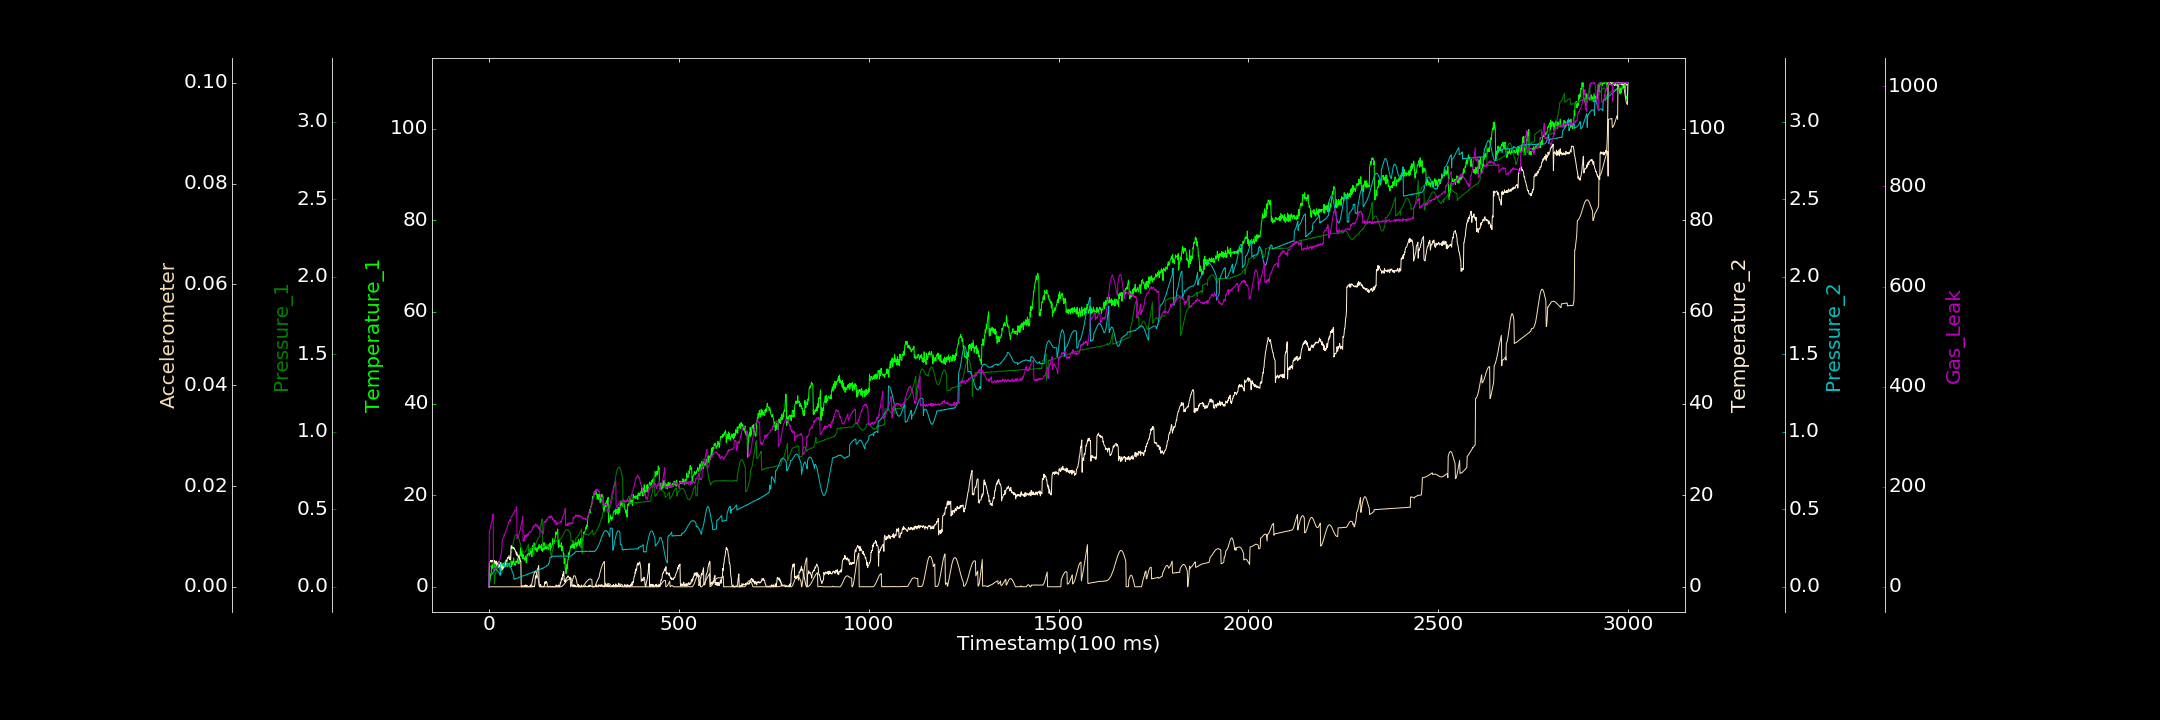

Values plotted in this chart, from the file beside it:
0.000000000, 0.000000000, 0.000141806, 0.000000000, 0.000089951, 0.000015399, 0.000000000
1, 0.2143, 0.1252, 5.068, 0.06414, 0.000000000, 110.2
2, 1.115, 0.1272, 5.344, 0.06702, 0.000000000, 112.3
3, 1.455, 0.1294, 5.564, 0.0681, 0.000000000, 114.2
4, 2.31, 0.13, 5.688, 0.07099, 0.000001854, 118.9
5, 2.798, 0.1345, 5.744, 0.07305, 0.000000000, 123.7
6, 3.033, 0.1388, 5.481, 0.07484, 0.000000000, 125.5
7, 4.677, 0.1416, 5.41, 0.07861, 0.000000000, 129.5
8, 3.989, 0.145, 5.808, 0.08285, 0.000007060, 131.8
9, 4.776, 0.1466, 5.657, 0.08494, 0.000000000, 139
10, 5.161, 0.1508, 5.448, 0.08968, 0.000000000, 143.3
11, 4.431, 0.1557, 5.555, 0.0942, 0.00001693, 145.5
12, 4.981, 0.1566, 5.818, 0.09628, 0.000004563, 31.46
13, 4.15, 0.1601, 5.564, 0.1008, 0.000000000, 35.09
14, 4.54, 0.01906, 5.43, 0.1041, 0.00001302, 37.62
15, 5.183, 0.02388, 5.759, 0.108, 0.000000000, 35.89
16, 5, 0.07083, 5.115, 0.109, 0.000000000, 35.12
17, 3.757, 0.0792, 5.324, 0.1106, 0.000007811, 35.9
18, 3.913, 0.08924, 5.54, 0.1115, 0.00001017, 38.46
19, 4.068, 0.09941, 4.959, 0.1108, 0.000000000, 38.28
20, 4.591, 0.1101, 5.587, 0.1108, 0.00001298, 38.47
21, 4.656, 0.1199, 4.709, 0.1098, 0.000000494, 39.48
22, 5.222, 0.1284, 5.138, 0.1073, 0.000004404, 37.13
23, 4.917, 0.1381, 4.877, 0.1039, 0.000000000, 42.41
24, 4.085, 0.1457, 4.658, 0.09875, 0.00001042, 42.61
25, 4.148, 0.1509, 5.443, 0.0949, 0.000000000, 47.52
26, 5.18, 0.1547, 4.617, 0.09216, 0.000008453, 48.37
27, 4.598, 0.1592, 4.329, 0.08797, 0.000002076, 50.44
28, 3.924, 0.1601, 4.761, 0.08592, 0.000002600, 50.25
29, 3.858, 0.0716, 4.726, 0.07911, 0.000002766, 57.09
30, 4.753, 0.07156, 4.797, 0.07525, 0.000000000, 57.48
31, 5.294, 0.0765, 5.235, 0.1471, 0.000001850, 61.31
32, 5.316, 0.08266, 4.451, 0.1491, 0.000000000, 66.22
33, 3.516, 0.08877, 4.606, 0.1508, 0.000003797, 69.56
34, 4.958, 0.09359, 4.107, 0.1494, 0.000000000, 74.19
35, 4.536, 0.09943, 4.469, 0.1495, 0.000004536, 94.06
36, 4.28, 0.1042, 3.809, 0.1493, 0.00001712, 94
37, 3.912, 0.1121, 4.217, 0.149, 0.000001949, 95.87
38, 5.024, 0.1174, 4.185, 0.1472, 0.000000000, 98.27
39, 4.71, 0.1297, 4.181, 0.1466, 0.000000000, 98.74
40, 5.305, 0.1435, 4.595, 0.1449, 0.00001359, 104.5
41, 5.322, 0.1531, 4.743, 0.142, 0.000006543, 102
42, 4.689, 0.1602, 4.598, 0.1259, 0.000000000, 106.5
43, 4.921, 0.1671, 4.821, 0.1314, 0.00001657, 108.1
44, 4.727, 0.1718, 5.229, 0.1347, 0.000000000, 110.4
45, 5.304, 0.1727, 5.647, 0.1399, 0.000009462, 113.2
46, 4.967, 0.1725, 5.832, 0.1427, 0.000000000, 113.3
47, 4.64, 0.1729, 5.599, 0.1435, 0.000009554, 116.2
48, 4.348, 0.1666, 5.926, 0.1499, 0.00001594, 118.1
49, 4.449, 0.1616, 6.399, 0.1498, 0.000000000, 122
50, 4.433, 0.1552, 6.294, 0.1506, 0.00001768, 122.8
51, 4.994, 0.1486, 6.252, 0.1489, 0.000008784, 124.9
52, 5.095, 0.141, 6.526, 0.1467, 0.000002384, 129.7
53, 4.994, 0.1347, 6.83, 0.1436, 0.00002068, 129.1
54, 4.936, 0.132, 5.952, 0.141, 0.000004170, 130.5
55, 5.142, 0.1242, 6.351, 0.1351, 0.000000000, 134
56, 4.965, 0.1206, 5.982, 0.1307, 0.000000000, 131.1
57, 5.662, 0.1432, 5.894, 0.1257, 0.0000231, 134
58, 5.652, 0.2083, 8.493, 0.1204, 0.000004404, 138.2
59, 4.431, 0.2188, 8.972, 0.1163, 0.00002045, 139.1
60, 5.204, 0.2325, 8.411, 0.1071, 0.000000000, 141.4
... 2,939 more rows
